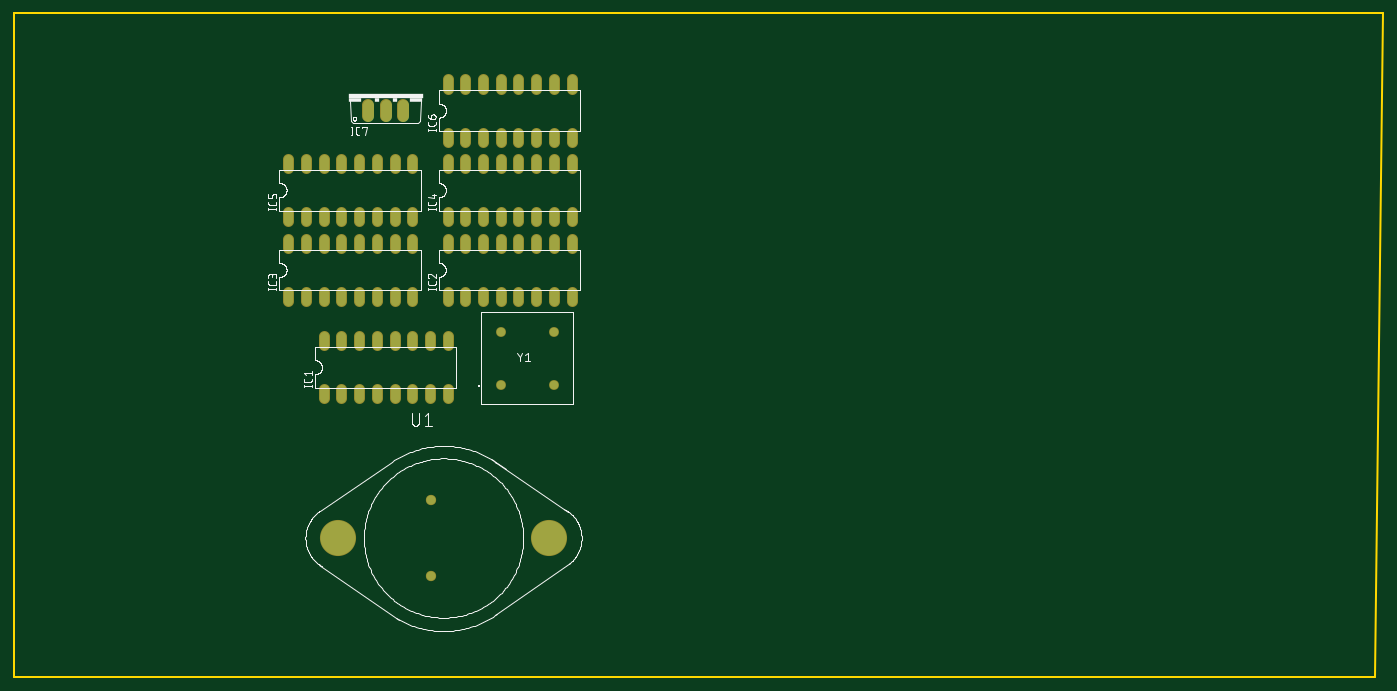
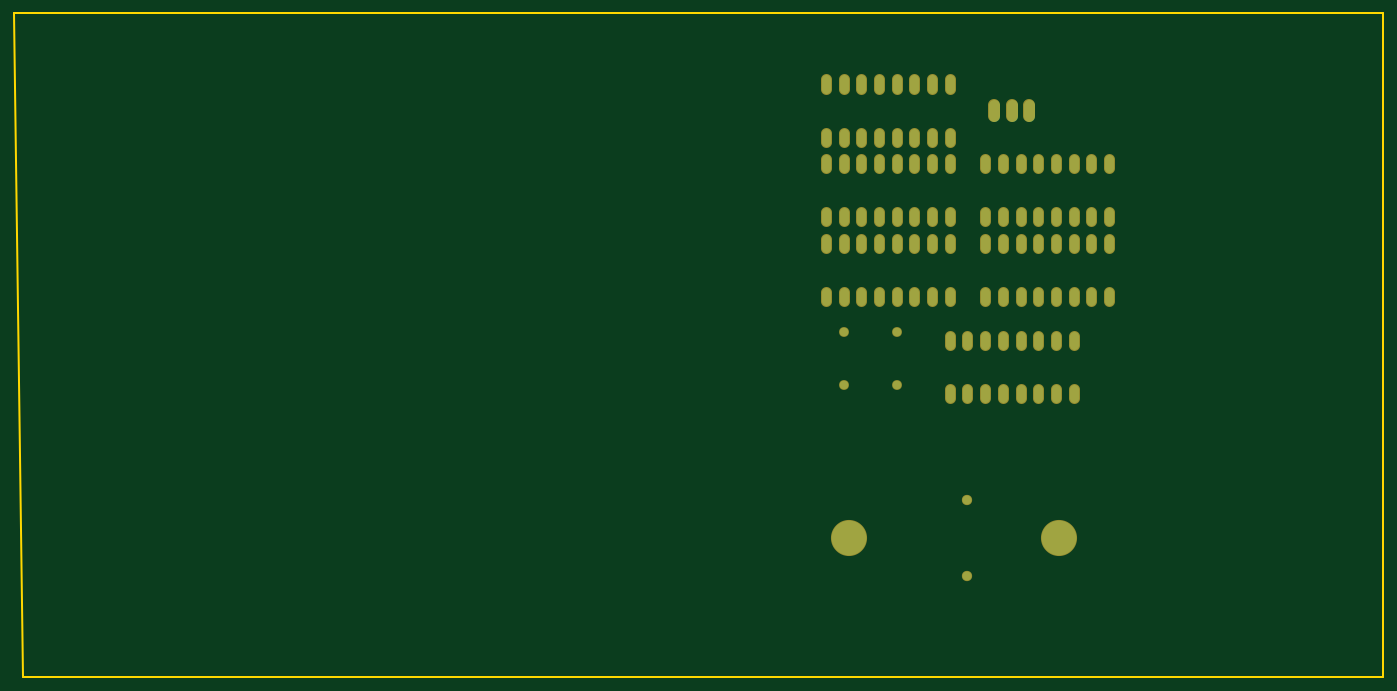
Circuit board: 6 layer files. Board 196.5 x 95.2 mm.
- bottom_copper: copper_bottom.gbr (4383 bytes)
- top_copper: copper_top.gbr (4380 bytes)
- outline: profile.gbr (239 bytes)
- top_silk: silkscreen_top.gbr (60191 bytes)
- bottom_mask: soldermask_bottom.gbr (4387 bytes)
- top_mask: soldermask_top.gbr (4384 bytes)

=== bottom_copper: copper_bottom.gbr ===
G04 EAGLE Gerber RS-274X export*
G75*
%MOMM*%
%FSLAX34Y34*%
%LPD*%
%INBottom Copper*%
%IPPOS*%
%AMOC8*
5,1,8,0,0,1.08239X$1,22.5*%
G01*
%ADD10C,1.320800*%
%ADD11C,1.524000*%
%ADD12C,1.270000*%
%ADD13C,4.978400*%
%ADD14C,1.208000*%


D10*
X-508000Y399796D02*
X-508000Y413004D01*
X-482600Y413004D02*
X-482600Y399796D01*
X-355600Y399796D02*
X-355600Y413004D01*
X-330200Y413004D02*
X-330200Y399796D01*
X-457200Y399796D02*
X-457200Y413004D01*
X-431800Y413004D02*
X-431800Y399796D01*
X-381000Y399796D02*
X-381000Y413004D01*
X-406400Y413004D02*
X-406400Y399796D01*
X-330200Y475996D02*
X-330200Y489204D01*
X-355600Y489204D02*
X-355600Y475996D01*
X-381000Y475996D02*
X-381000Y489204D01*
X-406400Y489204D02*
X-406400Y475996D01*
X-431800Y475996D02*
X-431800Y489204D01*
X-457200Y489204D02*
X-457200Y475996D01*
X-482600Y475996D02*
X-482600Y489204D01*
X-508000Y489204D02*
X-508000Y475996D01*
X-330200Y539496D02*
X-330200Y552704D01*
X-304800Y552704D02*
X-304800Y539496D01*
X-177800Y539496D02*
X-177800Y552704D01*
X-152400Y552704D02*
X-152400Y539496D01*
X-279400Y539496D02*
X-279400Y552704D01*
X-254000Y552704D02*
X-254000Y539496D01*
X-203200Y539496D02*
X-203200Y552704D01*
X-228600Y552704D02*
X-228600Y539496D01*
X-152400Y615696D02*
X-152400Y628904D01*
X-177800Y628904D02*
X-177800Y615696D01*
X-203200Y615696D02*
X-203200Y628904D01*
X-228600Y628904D02*
X-228600Y615696D01*
X-254000Y615696D02*
X-254000Y628904D01*
X-279400Y628904D02*
X-279400Y615696D01*
X-304800Y615696D02*
X-304800Y628904D01*
X-330200Y628904D02*
X-330200Y615696D01*
X-558800Y552704D02*
X-558800Y539496D01*
X-533400Y539496D02*
X-533400Y552704D01*
X-406400Y552704D02*
X-406400Y539496D01*
X-381000Y539496D02*
X-381000Y552704D01*
X-508000Y552704D02*
X-508000Y539496D01*
X-482600Y539496D02*
X-482600Y552704D01*
X-431800Y552704D02*
X-431800Y539496D01*
X-457200Y539496D02*
X-457200Y552704D01*
X-381000Y615696D02*
X-381000Y628904D01*
X-406400Y628904D02*
X-406400Y615696D01*
X-431800Y615696D02*
X-431800Y628904D01*
X-457200Y628904D02*
X-457200Y615696D01*
X-482600Y615696D02*
X-482600Y628904D01*
X-508000Y628904D02*
X-508000Y615696D01*
X-533400Y615696D02*
X-533400Y628904D01*
X-558800Y628904D02*
X-558800Y615696D01*
X-330200Y653796D02*
X-330200Y667004D01*
X-304800Y667004D02*
X-304800Y653796D01*
X-177800Y653796D02*
X-177800Y667004D01*
X-152400Y667004D02*
X-152400Y653796D01*
X-279400Y653796D02*
X-279400Y667004D01*
X-254000Y667004D02*
X-254000Y653796D01*
X-203200Y653796D02*
X-203200Y667004D01*
X-228600Y667004D02*
X-228600Y653796D01*
X-152400Y729996D02*
X-152400Y743204D01*
X-177800Y743204D02*
X-177800Y729996D01*
X-203200Y729996D02*
X-203200Y743204D01*
X-228600Y743204D02*
X-228600Y729996D01*
X-254000Y729996D02*
X-254000Y743204D01*
X-279400Y743204D02*
X-279400Y729996D01*
X-304800Y729996D02*
X-304800Y743204D01*
X-330200Y743204D02*
X-330200Y729996D01*
X-558800Y667004D02*
X-558800Y653796D01*
X-533400Y653796D02*
X-533400Y667004D01*
X-406400Y667004D02*
X-406400Y653796D01*
X-381000Y653796D02*
X-381000Y667004D01*
X-508000Y667004D02*
X-508000Y653796D01*
X-482600Y653796D02*
X-482600Y667004D01*
X-431800Y667004D02*
X-431800Y653796D01*
X-457200Y653796D02*
X-457200Y667004D01*
X-381000Y729996D02*
X-381000Y743204D01*
X-406400Y743204D02*
X-406400Y729996D01*
X-431800Y729996D02*
X-431800Y743204D01*
X-457200Y743204D02*
X-457200Y729996D01*
X-482600Y729996D02*
X-482600Y743204D01*
X-508000Y743204D02*
X-508000Y729996D01*
X-533400Y729996D02*
X-533400Y743204D01*
X-558800Y743204D02*
X-558800Y729996D01*
X-330200Y768096D02*
X-330200Y781304D01*
X-304800Y781304D02*
X-304800Y768096D01*
X-177800Y768096D02*
X-177800Y781304D01*
X-152400Y781304D02*
X-152400Y768096D01*
X-279400Y768096D02*
X-279400Y781304D01*
X-254000Y781304D02*
X-254000Y768096D01*
X-203200Y768096D02*
X-203200Y781304D01*
X-228600Y781304D02*
X-228600Y768096D01*
X-152400Y844296D02*
X-152400Y857504D01*
X-177800Y857504D02*
X-177800Y844296D01*
X-203200Y844296D02*
X-203200Y857504D01*
X-228600Y857504D02*
X-228600Y844296D01*
X-254000Y844296D02*
X-254000Y857504D01*
X-279400Y857504D02*
X-279400Y844296D01*
X-304800Y844296D02*
X-304800Y857504D01*
X-330200Y857504D02*
X-330200Y844296D01*
D11*
X-444500Y820420D02*
X-444500Y805180D01*
X-419100Y805180D02*
X-419100Y820420D01*
X-393700Y820420D02*
X-393700Y805180D01*
D12*
X-354584Y145034D03*
X-354584Y254000D03*
D13*
X-185166Y199390D03*
X-486918Y199390D03*
D14*
X-254000Y419100D03*
X-177800Y419100D03*
X-254000Y495300D03*
X-177800Y495300D03*
M02*

=== top_copper: copper_top.gbr ===
G04 EAGLE Gerber RS-274X export*
G75*
%MOMM*%
%FSLAX34Y34*%
%LPD*%
%INTop Copper*%
%IPPOS*%
%AMOC8*
5,1,8,0,0,1.08239X$1,22.5*%
G01*
%ADD10C,1.320800*%
%ADD11C,1.524000*%
%ADD12C,1.270000*%
%ADD13C,4.978400*%
%ADD14C,1.208000*%


D10*
X-508000Y399796D02*
X-508000Y413004D01*
X-482600Y413004D02*
X-482600Y399796D01*
X-355600Y399796D02*
X-355600Y413004D01*
X-330200Y413004D02*
X-330200Y399796D01*
X-457200Y399796D02*
X-457200Y413004D01*
X-431800Y413004D02*
X-431800Y399796D01*
X-381000Y399796D02*
X-381000Y413004D01*
X-406400Y413004D02*
X-406400Y399796D01*
X-330200Y475996D02*
X-330200Y489204D01*
X-355600Y489204D02*
X-355600Y475996D01*
X-381000Y475996D02*
X-381000Y489204D01*
X-406400Y489204D02*
X-406400Y475996D01*
X-431800Y475996D02*
X-431800Y489204D01*
X-457200Y489204D02*
X-457200Y475996D01*
X-482600Y475996D02*
X-482600Y489204D01*
X-508000Y489204D02*
X-508000Y475996D01*
X-330200Y539496D02*
X-330200Y552704D01*
X-304800Y552704D02*
X-304800Y539496D01*
X-177800Y539496D02*
X-177800Y552704D01*
X-152400Y552704D02*
X-152400Y539496D01*
X-279400Y539496D02*
X-279400Y552704D01*
X-254000Y552704D02*
X-254000Y539496D01*
X-203200Y539496D02*
X-203200Y552704D01*
X-228600Y552704D02*
X-228600Y539496D01*
X-152400Y615696D02*
X-152400Y628904D01*
X-177800Y628904D02*
X-177800Y615696D01*
X-203200Y615696D02*
X-203200Y628904D01*
X-228600Y628904D02*
X-228600Y615696D01*
X-254000Y615696D02*
X-254000Y628904D01*
X-279400Y628904D02*
X-279400Y615696D01*
X-304800Y615696D02*
X-304800Y628904D01*
X-330200Y628904D02*
X-330200Y615696D01*
X-558800Y552704D02*
X-558800Y539496D01*
X-533400Y539496D02*
X-533400Y552704D01*
X-406400Y552704D02*
X-406400Y539496D01*
X-381000Y539496D02*
X-381000Y552704D01*
X-508000Y552704D02*
X-508000Y539496D01*
X-482600Y539496D02*
X-482600Y552704D01*
X-431800Y552704D02*
X-431800Y539496D01*
X-457200Y539496D02*
X-457200Y552704D01*
X-381000Y615696D02*
X-381000Y628904D01*
X-406400Y628904D02*
X-406400Y615696D01*
X-431800Y615696D02*
X-431800Y628904D01*
X-457200Y628904D02*
X-457200Y615696D01*
X-482600Y615696D02*
X-482600Y628904D01*
X-508000Y628904D02*
X-508000Y615696D01*
X-533400Y615696D02*
X-533400Y628904D01*
X-558800Y628904D02*
X-558800Y615696D01*
X-330200Y653796D02*
X-330200Y667004D01*
X-304800Y667004D02*
X-304800Y653796D01*
X-177800Y653796D02*
X-177800Y667004D01*
X-152400Y667004D02*
X-152400Y653796D01*
X-279400Y653796D02*
X-279400Y667004D01*
X-254000Y667004D02*
X-254000Y653796D01*
X-203200Y653796D02*
X-203200Y667004D01*
X-228600Y667004D02*
X-228600Y653796D01*
X-152400Y729996D02*
X-152400Y743204D01*
X-177800Y743204D02*
X-177800Y729996D01*
X-203200Y729996D02*
X-203200Y743204D01*
X-228600Y743204D02*
X-228600Y729996D01*
X-254000Y729996D02*
X-254000Y743204D01*
X-279400Y743204D02*
X-279400Y729996D01*
X-304800Y729996D02*
X-304800Y743204D01*
X-330200Y743204D02*
X-330200Y729996D01*
X-558800Y667004D02*
X-558800Y653796D01*
X-533400Y653796D02*
X-533400Y667004D01*
X-406400Y667004D02*
X-406400Y653796D01*
X-381000Y653796D02*
X-381000Y667004D01*
X-508000Y667004D02*
X-508000Y653796D01*
X-482600Y653796D02*
X-482600Y667004D01*
X-431800Y667004D02*
X-431800Y653796D01*
X-457200Y653796D02*
X-457200Y667004D01*
X-381000Y729996D02*
X-381000Y743204D01*
X-406400Y743204D02*
X-406400Y729996D01*
X-431800Y729996D02*
X-431800Y743204D01*
X-457200Y743204D02*
X-457200Y729996D01*
X-482600Y729996D02*
X-482600Y743204D01*
X-508000Y743204D02*
X-508000Y729996D01*
X-533400Y729996D02*
X-533400Y743204D01*
X-558800Y743204D02*
X-558800Y729996D01*
X-330200Y768096D02*
X-330200Y781304D01*
X-304800Y781304D02*
X-304800Y768096D01*
X-177800Y768096D02*
X-177800Y781304D01*
X-152400Y781304D02*
X-152400Y768096D01*
X-279400Y768096D02*
X-279400Y781304D01*
X-254000Y781304D02*
X-254000Y768096D01*
X-203200Y768096D02*
X-203200Y781304D01*
X-228600Y781304D02*
X-228600Y768096D01*
X-152400Y844296D02*
X-152400Y857504D01*
X-177800Y857504D02*
X-177800Y844296D01*
X-203200Y844296D02*
X-203200Y857504D01*
X-228600Y857504D02*
X-228600Y844296D01*
X-254000Y844296D02*
X-254000Y857504D01*
X-279400Y857504D02*
X-279400Y844296D01*
X-304800Y844296D02*
X-304800Y857504D01*
X-330200Y857504D02*
X-330200Y844296D01*
D11*
X-444500Y820420D02*
X-444500Y805180D01*
X-419100Y805180D02*
X-419100Y820420D01*
X-393700Y820420D02*
X-393700Y805180D01*
D12*
X-354584Y145034D03*
X-354584Y254000D03*
D13*
X-185166Y199390D03*
X-486918Y199390D03*
D14*
X-254000Y419100D03*
X-177800Y419100D03*
X-254000Y495300D03*
X-177800Y495300D03*
M02*

=== outline: profile.gbr ===
G04 EAGLE Gerber RS-274X export*
G75*
%MOMM*%
%FSLAX34Y34*%
%LPD*%
%IN*%
%IPPOS*%
%AMOC8*
5,1,8,0,0,1.08239X$1,22.5*%
G01*
%ADD10C,0.254000*%


D10*
X-952500Y0D02*
X1000000Y0D01*
X1012700Y952400D01*
X-952500Y952400D01*
X-952500Y0D01*
M02*

=== top_silk: silkscreen_top.gbr (60191 bytes, source omitted) ===
=== bottom_mask: soldermask_bottom.gbr ===
G04 EAGLE Gerber RS-274X export*
G75*
%MOMM*%
%FSLAX34Y34*%
%LPD*%
%INSoldermask Bottom*%
%IPPOS*%
%AMOC8*
5,1,8,0,0,1.08239X$1,22.5*%
G01*
%ADD10C,1.524000*%
%ADD11C,1.727200*%
%ADD12C,1.473200*%
%ADD13C,5.181600*%
%ADD14C,1.411200*%


D10*
X-508000Y399796D02*
X-508000Y413004D01*
X-482600Y413004D02*
X-482600Y399796D01*
X-355600Y399796D02*
X-355600Y413004D01*
X-330200Y413004D02*
X-330200Y399796D01*
X-457200Y399796D02*
X-457200Y413004D01*
X-431800Y413004D02*
X-431800Y399796D01*
X-381000Y399796D02*
X-381000Y413004D01*
X-406400Y413004D02*
X-406400Y399796D01*
X-330200Y475996D02*
X-330200Y489204D01*
X-355600Y489204D02*
X-355600Y475996D01*
X-381000Y475996D02*
X-381000Y489204D01*
X-406400Y489204D02*
X-406400Y475996D01*
X-431800Y475996D02*
X-431800Y489204D01*
X-457200Y489204D02*
X-457200Y475996D01*
X-482600Y475996D02*
X-482600Y489204D01*
X-508000Y489204D02*
X-508000Y475996D01*
X-330200Y539496D02*
X-330200Y552704D01*
X-304800Y552704D02*
X-304800Y539496D01*
X-177800Y539496D02*
X-177800Y552704D01*
X-152400Y552704D02*
X-152400Y539496D01*
X-279400Y539496D02*
X-279400Y552704D01*
X-254000Y552704D02*
X-254000Y539496D01*
X-203200Y539496D02*
X-203200Y552704D01*
X-228600Y552704D02*
X-228600Y539496D01*
X-152400Y615696D02*
X-152400Y628904D01*
X-177800Y628904D02*
X-177800Y615696D01*
X-203200Y615696D02*
X-203200Y628904D01*
X-228600Y628904D02*
X-228600Y615696D01*
X-254000Y615696D02*
X-254000Y628904D01*
X-279400Y628904D02*
X-279400Y615696D01*
X-304800Y615696D02*
X-304800Y628904D01*
X-330200Y628904D02*
X-330200Y615696D01*
X-558800Y552704D02*
X-558800Y539496D01*
X-533400Y539496D02*
X-533400Y552704D01*
X-406400Y552704D02*
X-406400Y539496D01*
X-381000Y539496D02*
X-381000Y552704D01*
X-508000Y552704D02*
X-508000Y539496D01*
X-482600Y539496D02*
X-482600Y552704D01*
X-431800Y552704D02*
X-431800Y539496D01*
X-457200Y539496D02*
X-457200Y552704D01*
X-381000Y615696D02*
X-381000Y628904D01*
X-406400Y628904D02*
X-406400Y615696D01*
X-431800Y615696D02*
X-431800Y628904D01*
X-457200Y628904D02*
X-457200Y615696D01*
X-482600Y615696D02*
X-482600Y628904D01*
X-508000Y628904D02*
X-508000Y615696D01*
X-533400Y615696D02*
X-533400Y628904D01*
X-558800Y628904D02*
X-558800Y615696D01*
X-330200Y653796D02*
X-330200Y667004D01*
X-304800Y667004D02*
X-304800Y653796D01*
X-177800Y653796D02*
X-177800Y667004D01*
X-152400Y667004D02*
X-152400Y653796D01*
X-279400Y653796D02*
X-279400Y667004D01*
X-254000Y667004D02*
X-254000Y653796D01*
X-203200Y653796D02*
X-203200Y667004D01*
X-228600Y667004D02*
X-228600Y653796D01*
X-152400Y729996D02*
X-152400Y743204D01*
X-177800Y743204D02*
X-177800Y729996D01*
X-203200Y729996D02*
X-203200Y743204D01*
X-228600Y743204D02*
X-228600Y729996D01*
X-254000Y729996D02*
X-254000Y743204D01*
X-279400Y743204D02*
X-279400Y729996D01*
X-304800Y729996D02*
X-304800Y743204D01*
X-330200Y743204D02*
X-330200Y729996D01*
X-558800Y667004D02*
X-558800Y653796D01*
X-533400Y653796D02*
X-533400Y667004D01*
X-406400Y667004D02*
X-406400Y653796D01*
X-381000Y653796D02*
X-381000Y667004D01*
X-508000Y667004D02*
X-508000Y653796D01*
X-482600Y653796D02*
X-482600Y667004D01*
X-431800Y667004D02*
X-431800Y653796D01*
X-457200Y653796D02*
X-457200Y667004D01*
X-381000Y729996D02*
X-381000Y743204D01*
X-406400Y743204D02*
X-406400Y729996D01*
X-431800Y729996D02*
X-431800Y743204D01*
X-457200Y743204D02*
X-457200Y729996D01*
X-482600Y729996D02*
X-482600Y743204D01*
X-508000Y743204D02*
X-508000Y729996D01*
X-533400Y729996D02*
X-533400Y743204D01*
X-558800Y743204D02*
X-558800Y729996D01*
X-330200Y768096D02*
X-330200Y781304D01*
X-304800Y781304D02*
X-304800Y768096D01*
X-177800Y768096D02*
X-177800Y781304D01*
X-152400Y781304D02*
X-152400Y768096D01*
X-279400Y768096D02*
X-279400Y781304D01*
X-254000Y781304D02*
X-254000Y768096D01*
X-203200Y768096D02*
X-203200Y781304D01*
X-228600Y781304D02*
X-228600Y768096D01*
X-152400Y844296D02*
X-152400Y857504D01*
X-177800Y857504D02*
X-177800Y844296D01*
X-203200Y844296D02*
X-203200Y857504D01*
X-228600Y857504D02*
X-228600Y844296D01*
X-254000Y844296D02*
X-254000Y857504D01*
X-279400Y857504D02*
X-279400Y844296D01*
X-304800Y844296D02*
X-304800Y857504D01*
X-330200Y857504D02*
X-330200Y844296D01*
D11*
X-444500Y820420D02*
X-444500Y805180D01*
X-419100Y805180D02*
X-419100Y820420D01*
X-393700Y820420D02*
X-393700Y805180D01*
D12*
X-354584Y145034D03*
X-354584Y254000D03*
D13*
X-185166Y199390D03*
X-486918Y199390D03*
D14*
X-254000Y419100D03*
X-177800Y419100D03*
X-254000Y495300D03*
X-177800Y495300D03*
M02*

=== top_mask: soldermask_top.gbr ===
G04 EAGLE Gerber RS-274X export*
G75*
%MOMM*%
%FSLAX34Y34*%
%LPD*%
%INSoldermask Top*%
%IPPOS*%
%AMOC8*
5,1,8,0,0,1.08239X$1,22.5*%
G01*
%ADD10C,1.524000*%
%ADD11C,1.727200*%
%ADD12C,1.473200*%
%ADD13C,5.181600*%
%ADD14C,1.411200*%


D10*
X-508000Y399796D02*
X-508000Y413004D01*
X-482600Y413004D02*
X-482600Y399796D01*
X-355600Y399796D02*
X-355600Y413004D01*
X-330200Y413004D02*
X-330200Y399796D01*
X-457200Y399796D02*
X-457200Y413004D01*
X-431800Y413004D02*
X-431800Y399796D01*
X-381000Y399796D02*
X-381000Y413004D01*
X-406400Y413004D02*
X-406400Y399796D01*
X-330200Y475996D02*
X-330200Y489204D01*
X-355600Y489204D02*
X-355600Y475996D01*
X-381000Y475996D02*
X-381000Y489204D01*
X-406400Y489204D02*
X-406400Y475996D01*
X-431800Y475996D02*
X-431800Y489204D01*
X-457200Y489204D02*
X-457200Y475996D01*
X-482600Y475996D02*
X-482600Y489204D01*
X-508000Y489204D02*
X-508000Y475996D01*
X-330200Y539496D02*
X-330200Y552704D01*
X-304800Y552704D02*
X-304800Y539496D01*
X-177800Y539496D02*
X-177800Y552704D01*
X-152400Y552704D02*
X-152400Y539496D01*
X-279400Y539496D02*
X-279400Y552704D01*
X-254000Y552704D02*
X-254000Y539496D01*
X-203200Y539496D02*
X-203200Y552704D01*
X-228600Y552704D02*
X-228600Y539496D01*
X-152400Y615696D02*
X-152400Y628904D01*
X-177800Y628904D02*
X-177800Y615696D01*
X-203200Y615696D02*
X-203200Y628904D01*
X-228600Y628904D02*
X-228600Y615696D01*
X-254000Y615696D02*
X-254000Y628904D01*
X-279400Y628904D02*
X-279400Y615696D01*
X-304800Y615696D02*
X-304800Y628904D01*
X-330200Y628904D02*
X-330200Y615696D01*
X-558800Y552704D02*
X-558800Y539496D01*
X-533400Y539496D02*
X-533400Y552704D01*
X-406400Y552704D02*
X-406400Y539496D01*
X-381000Y539496D02*
X-381000Y552704D01*
X-508000Y552704D02*
X-508000Y539496D01*
X-482600Y539496D02*
X-482600Y552704D01*
X-431800Y552704D02*
X-431800Y539496D01*
X-457200Y539496D02*
X-457200Y552704D01*
X-381000Y615696D02*
X-381000Y628904D01*
X-406400Y628904D02*
X-406400Y615696D01*
X-431800Y615696D02*
X-431800Y628904D01*
X-457200Y628904D02*
X-457200Y615696D01*
X-482600Y615696D02*
X-482600Y628904D01*
X-508000Y628904D02*
X-508000Y615696D01*
X-533400Y615696D02*
X-533400Y628904D01*
X-558800Y628904D02*
X-558800Y615696D01*
X-330200Y653796D02*
X-330200Y667004D01*
X-304800Y667004D02*
X-304800Y653796D01*
X-177800Y653796D02*
X-177800Y667004D01*
X-152400Y667004D02*
X-152400Y653796D01*
X-279400Y653796D02*
X-279400Y667004D01*
X-254000Y667004D02*
X-254000Y653796D01*
X-203200Y653796D02*
X-203200Y667004D01*
X-228600Y667004D02*
X-228600Y653796D01*
X-152400Y729996D02*
X-152400Y743204D01*
X-177800Y743204D02*
X-177800Y729996D01*
X-203200Y729996D02*
X-203200Y743204D01*
X-228600Y743204D02*
X-228600Y729996D01*
X-254000Y729996D02*
X-254000Y743204D01*
X-279400Y743204D02*
X-279400Y729996D01*
X-304800Y729996D02*
X-304800Y743204D01*
X-330200Y743204D02*
X-330200Y729996D01*
X-558800Y667004D02*
X-558800Y653796D01*
X-533400Y653796D02*
X-533400Y667004D01*
X-406400Y667004D02*
X-406400Y653796D01*
X-381000Y653796D02*
X-381000Y667004D01*
X-508000Y667004D02*
X-508000Y653796D01*
X-482600Y653796D02*
X-482600Y667004D01*
X-431800Y667004D02*
X-431800Y653796D01*
X-457200Y653796D02*
X-457200Y667004D01*
X-381000Y729996D02*
X-381000Y743204D01*
X-406400Y743204D02*
X-406400Y729996D01*
X-431800Y729996D02*
X-431800Y743204D01*
X-457200Y743204D02*
X-457200Y729996D01*
X-482600Y729996D02*
X-482600Y743204D01*
X-508000Y743204D02*
X-508000Y729996D01*
X-533400Y729996D02*
X-533400Y743204D01*
X-558800Y743204D02*
X-558800Y729996D01*
X-330200Y768096D02*
X-330200Y781304D01*
X-304800Y781304D02*
X-304800Y768096D01*
X-177800Y768096D02*
X-177800Y781304D01*
X-152400Y781304D02*
X-152400Y768096D01*
X-279400Y768096D02*
X-279400Y781304D01*
X-254000Y781304D02*
X-254000Y768096D01*
X-203200Y768096D02*
X-203200Y781304D01*
X-228600Y781304D02*
X-228600Y768096D01*
X-152400Y844296D02*
X-152400Y857504D01*
X-177800Y857504D02*
X-177800Y844296D01*
X-203200Y844296D02*
X-203200Y857504D01*
X-228600Y857504D02*
X-228600Y844296D01*
X-254000Y844296D02*
X-254000Y857504D01*
X-279400Y857504D02*
X-279400Y844296D01*
X-304800Y844296D02*
X-304800Y857504D01*
X-330200Y857504D02*
X-330200Y844296D01*
D11*
X-444500Y820420D02*
X-444500Y805180D01*
X-419100Y805180D02*
X-419100Y820420D01*
X-393700Y820420D02*
X-393700Y805180D01*
D12*
X-354584Y145034D03*
X-354584Y254000D03*
D13*
X-185166Y199390D03*
X-486918Y199390D03*
D14*
X-254000Y419100D03*
X-177800Y419100D03*
X-254000Y495300D03*
X-177800Y495300D03*
M02*

